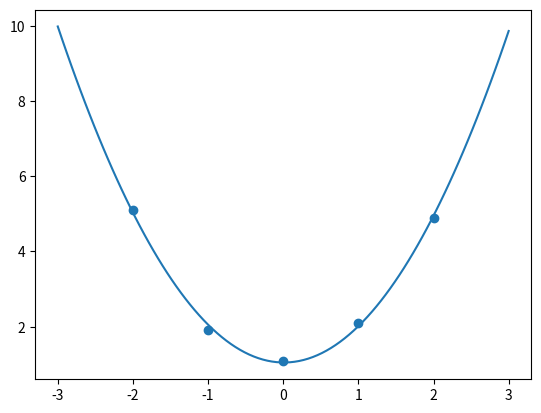

Recreate this plot in Python.
import numpy as np
import matplotlib.pyplot as plt


class LagrangeInterpolation:

    def __init__(self, x, y, n):
        self.x = x
        self.y = y
        self.n = n
        self.b = []
        self.m = [[0.0 for _ in range(n+1)] for _ in range(len(x))]

    def plot(self):
        plt.scatter(self.x, self.y)

        x = np.linspace(-3, 3, 100)
        fx = 0

        for i in range(len(self.b)):
            fx += self.b[i] * x ** i

        plt.plot(x, fx)
        plt.show()

    def solve(self):
        # set matrix first column to be 1
        for i in range(len(self.x)):
            self.m[i][0] = 1

        # other columns of the matrix are the powers of x
        for i in range(1, self.n+1):
            for j in range(len(self.x)):
                self.m[j][i] = pow(self.x[j], i)

        # transform the list into a NumPy array and
        # calculating the final matrix we will use
        self.m = np.array(self.m)
        self.b = self.m.transpose().dot(self.y)
        self.m = np.matmul(self.m.transpose(), self.m)

        # solve the linear system with Gaussian elimination
        self.gaussian_elimination()
        print('Result of interpolation: %s' % self.b)

    def gaussian_elimination(self):
        n = len(self.b)
        # set all the values under the diagonal to be zeros
        # k runs from 0 to n-1 (so it considers all the columns)
        for k in range(n - 1):
            # we have to set all the values below the pivot row to be zero
            for i in range(k + 1, n):
                if self.m[i][k] != 0.0:
                    # this is how we determine the value that will make the actual value 0
                    lam = self.m[i][k] / self.m[k][k]
                    self.m[i][k:n] = self.m[i][k:n] - lam * self.m[k][k:n]
                    self.b[i] = self.b[i] - lam * self.b[k]

        # back substitution
        for k in range(n - 1, -1, -1):
            self.b[k] = (self.b[k] - np.dot(self.m[k][k + 1:n], self.b[k + 1:n])) / self.m[k][k]


if __name__ == '__main__':
    algorithm = LagrangeInterpolation([-2, -1, 0, 1, 2], [5.1, 1.9, 1.1, 2.1, 4.9], 2)
    algorithm.solve()
    algorithm.plot()
